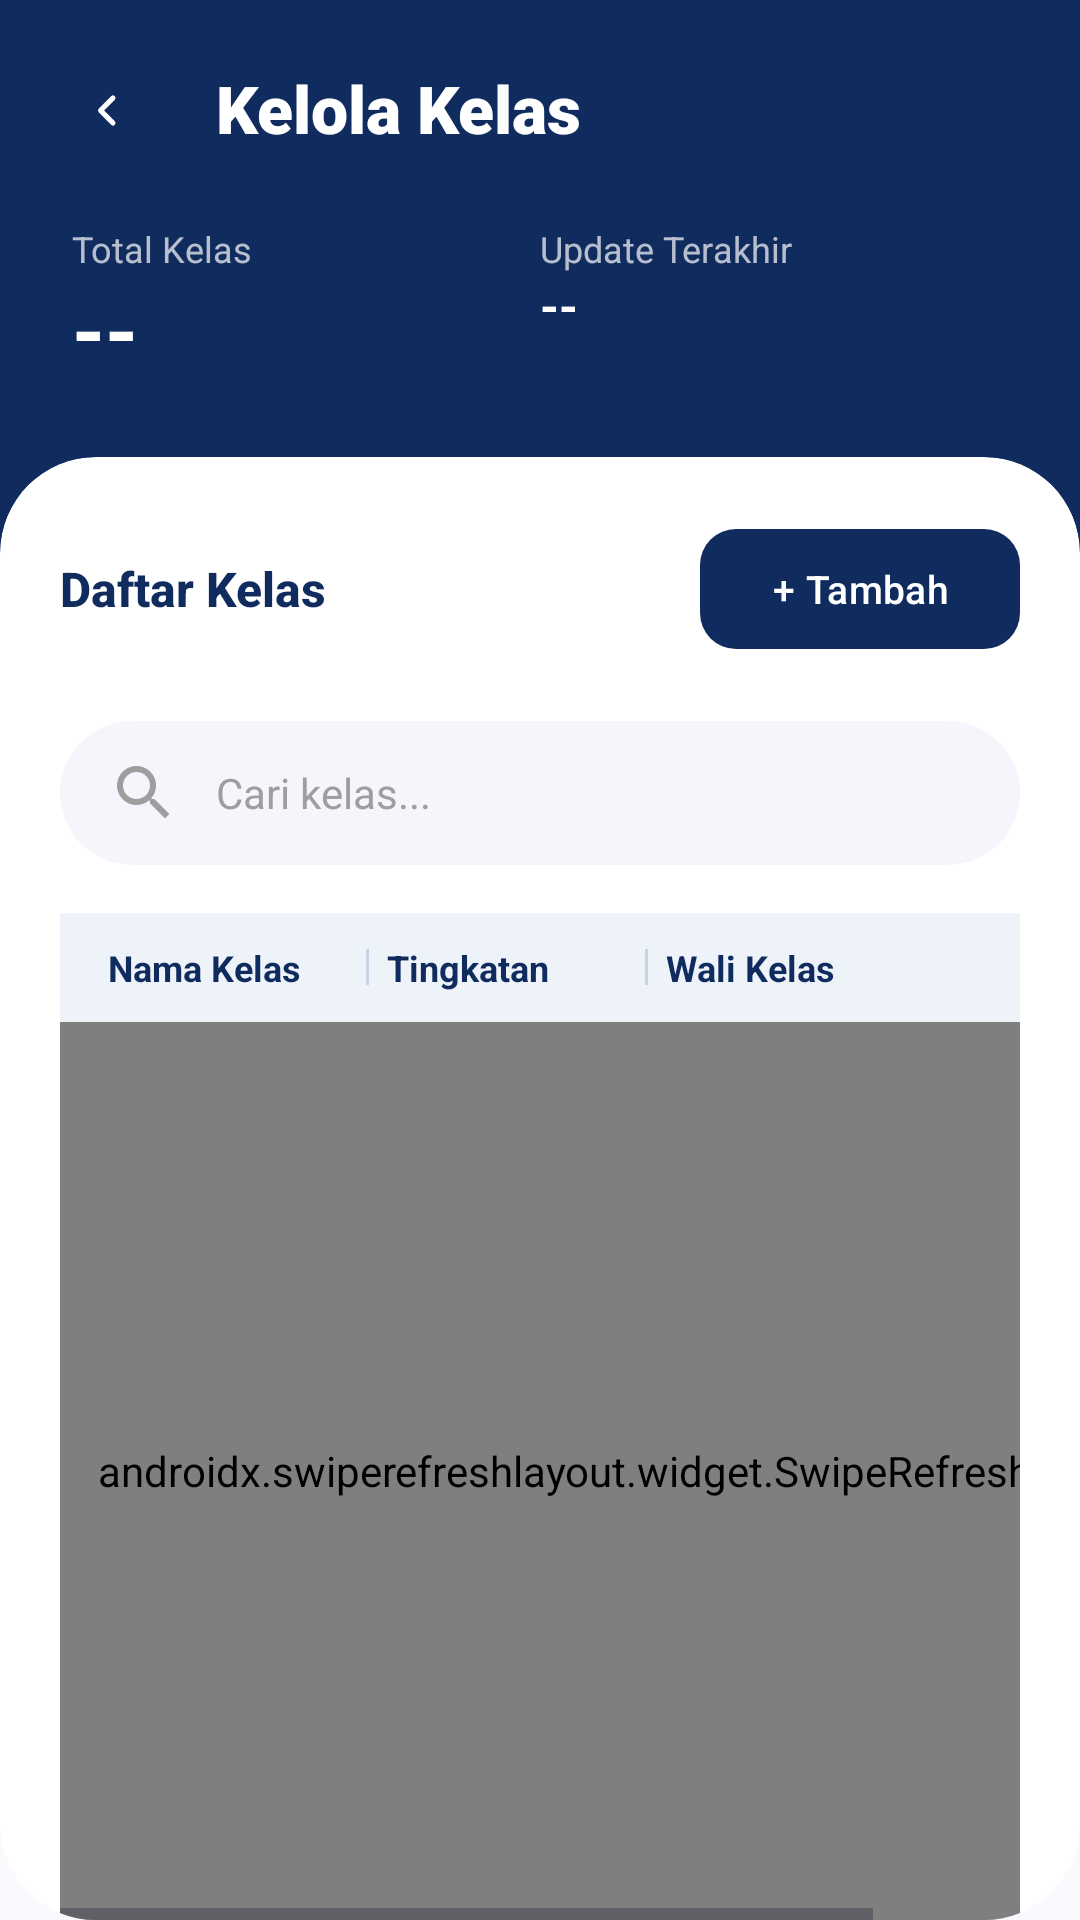

This screen was rendered from an Android layout file. Write that file and the resources it references.
<!-- AndroidManifest.xml: application theme Theme.DigitalLearning -->
<!-- res/layout/fragment_kelola_kelas.xml -->
<?xml version="1.0" encoding="utf-8"?>
<androidx.constraintlayout.widget.ConstraintLayout xmlns:android="http://schemas.android.com/apk/res/android"
    xmlns:app="http://schemas.android.com/apk/res-auto"
    xmlns:tools="http://schemas.android.com/tools"
    android:layout_width="match_parent"
    android:layout_height="match_parent"
    android:background="#F8FAFD">

    
    <View
        android:id="@+id/headerBg"
        android:layout_width="match_parent"
        android:layout_height="220dp"
        android:background="#102B5E"
        app:layout_constraintTop_toTopOf="parent" />

    <ImageView
        android:id="@+id/btnBack"
        android:layout_width="40dp"
        android:layout_height="40dp"
        android:layout_marginStart="16dp"
        android:layout_marginTop="16dp"
        android:background="@drawable/bg_notification_dot"
        android:backgroundTint="#33FFFFFF"
        android:padding="10dp"
        android:src="@drawable/ic_chevron_right"
        android:rotation="180"
        app:tint="#FFFFFF"
        app:layout_constraintStart_toStartOf="parent"
        app:layout_constraintTop_toTopOf="parent" />

    <TextView
        android:id="@+id/tvTitle"
        android:layout_width="wrap_content"
        android:layout_height="wrap_content"
        android:layout_marginStart="16dp"
        android:fontFamily="sans-serif-black"
        android:text="Kelola Kelas"
        android:textColor="#FFFFFF"
        android:textSize="22sp"
        android:textStyle="bold"
        app:layout_constraintBottom_toBottomOf="@id/btnBack"
        app:layout_constraintStart_toEndOf="@id/btnBack"
        app:layout_constraintTop_toTopOf="@id/btnBack" />

    
    <LinearLayout
        android:id="@+id/infoContainer"
        android:layout_width="match_parent"
        android:layout_height="wrap_content"
        android:layout_marginHorizontal="24dp"
        android:layout_marginTop="24dp"
        android:orientation="horizontal"
        app:layout_constraintTop_toBottomOf="@id/tvTitle">

        <LinearLayout
            android:layout_width="0dp"
            android:layout_height="wrap_content"
            android:layout_weight="1"
            android:orientation="vertical">
            <TextView
                android:layout_width="wrap_content"
                android:layout_height="wrap_content"
                android:text="Total Kelas"
                android:textColor="#B3FFFFFF"
                android:textSize="12sp" />
            <TextView
                android:id="@+id/tvTotalKelas"
                android:layout_width="wrap_content"
                android:layout_height="wrap_content"
                android:text="--"
                android:textColor="#FFFFFF"
                android:textSize="28sp"
                android:textStyle="bold" />
        </LinearLayout>

        <LinearLayout
            android:layout_width="0dp"
            android:layout_height="wrap_content"
            android:layout_weight="1"
            android:orientation="vertical">
            <TextView
                android:layout_width="wrap_content"
                android:layout_height="wrap_content"
                android:text="Update Terakhir"
                android:textColor="#B3FFFFFF"
                android:textSize="12sp" />
            <TextView
                android:id="@+id/tvLastUpdate"
                android:layout_width="wrap_content"
                android:layout_height="wrap_content"
                android:text="--"
                android:textColor="#FFFFFF"
                android:textSize="16sp"
                android:textStyle="bold" />
        </LinearLayout>
    </LinearLayout>

    
    <androidx.cardview.widget.CardView
        android:layout_width="match_parent"
        android:layout_height="0dp"
        android:layout_marginTop="24dp"
        app:cardCornerRadius="32dp"
        app:cardElevation="0dp"
        app:layout_constraintBottom_toBottomOf="parent"
        app:layout_constraintTop_toBottomOf="@id/infoContainer">

        <LinearLayout
            android:layout_width="match_parent"
            android:layout_height="match_parent"
            android:orientation="vertical"
            android:paddingTop="20dp"
            android:paddingHorizontal="20dp">

            
            <RelativeLayout
                android:layout_width="match_parent"
                android:layout_height="wrap_content"
                android:layout_marginBottom="20dp">

                <TextView
                    android:layout_width="wrap_content"
                    android:layout_height="wrap_content"
                    android:layout_centerVertical="true"
                    android:fontFamily="sans-serif-medium"
                    android:text="Daftar Kelas"
                    android:textColor="#102B5E"
                    android:textSize="16sp"
                    android:textStyle="bold" />

                <com.google.android.material.button.MaterialButton
                    android:id="@+id/btnTambahKelas"
                    android:layout_width="wrap_content"
                    android:layout_height="wrap_content"
                    android:layout_alignParentEnd="true"
                    android:text="+ Tambah"
                    android:textAllCaps="false"
                    android:textSize="13sp"
                    app:cornerRadius="12dp"
                    app:backgroundTint="#102B5E" />
            </RelativeLayout>

            
            <EditText
                android:id="@+id/etSearch"
                android:layout_width="match_parent"
                android:layout_height="48dp"
                android:layout_marginBottom="16dp"
                android:background="@drawable/bg_search_bar"
                android:hint="Cari kelas..."
                android:paddingHorizontal="16dp"
                android:textColor="#102B5E"
                android:textColorHint="#9E9E9E"
                android:textSize="14sp"
                android:drawableStart="@drawable/ic_search"
                android:drawablePadding="12dp"
                app:drawableTint="#9E9E9E" />

            
            <HorizontalScrollView
                android:layout_width="match_parent"
                android:layout_height="match_parent"
                android:scrollbars="horizontal">

                <LinearLayout
                    android:layout_width="wrap_content"
                    android:layout_height="match_parent"
                    android:orientation="vertical">

                    
                    <LinearLayout
                        android:layout_width="match_parent"
                        android:layout_height="wrap_content"
                        android:background="#EEF2F9"
                        android:orientation="horizontal"
                        android:paddingVertical="10dp"
                        android:paddingHorizontal="16dp"
                        android:gravity="center_vertical">

                        <TextView
                            android:layout_width="80dp"
                            android:layout_height="wrap_content"
                            android:text="Nama Kelas"
                            android:textColor="#102B5E"
                            android:textSize="12sp"
                            android:textStyle="bold" />

                        <View android:layout_width="1dp" android:layout_height="12dp"
                            android:background="#C8D3E6" android:layout_marginHorizontal="6dp"/>

                        <TextView
                            android:layout_width="80dp"
                            android:layout_height="wrap_content"
                            android:text="Tingkatan"
                            android:textColor="#102B5E"
                            android:textSize="12sp"
                            android:textStyle="bold" />

                        <View android:layout_width="1dp" android:layout_height="12dp"
                            android:background="#C8D3E6" android:layout_marginHorizontal="6dp"/>

                        <TextView
                            android:layout_width="160dp"
                            android:layout_height="wrap_content"
                            android:text="Wali Kelas"
                            android:textColor="#102B5E"
                            android:textSize="12sp"
                            android:textStyle="bold" />
                    </LinearLayout>

                    
                    <androidx.swiperefreshlayout.widget.SwipeRefreshLayout
                        android:id="@+id/swipeRefresh"
                        android:layout_width="match_parent"
                        android:layout_height="match_parent">

                        <androidx.recyclerview.widget.RecyclerView
                            android:id="@+id/rvClassrooms"
                            android:layout_width="match_parent"
                            android:layout_height="match_parent"
                            tools:listitem="@layout/item_subject" />
                    </androidx.swiperefreshlayout.widget.SwipeRefreshLayout>

                </LinearLayout>
            </HorizontalScrollView>

        </LinearLayout>
    </androidx.cardview.widget.CardView>

    
    <FrameLayout
        android:id="@+id/loadingOverlay"
        android:layout_width="match_parent"
        android:layout_height="match_parent"
        android:background="#99FFFFFF"
        android:visibility="gone"
        android:clickable="true"
        android:focusable="true"
        app:layout_constraintTop_toTopOf="parent"
        app:layout_constraintBottom_toBottomOf="parent">

        <LinearLayout
            android:layout_width="wrap_content"
            android:layout_height="wrap_content"
            android:layout_gravity="center"
            android:orientation="vertical"
            android:gravity="center"
            android:background="@drawable/bg_card_rounded"
            android:padding="32dp">

            <ImageView
                android:id="@+id/ivLoadingSpinner"
                android:layout_width="64dp"
                android:layout_height="64dp"
                android:src="@drawable/avd_login_loading" />

            <TextView
                android:layout_width="wrap_content"
                android:layout_height="wrap_content"
                android:layout_marginTop="16dp"
                android:text="Memuat data..."
                android:textColor="#102B5E"
                android:textSize="14sp"
                android:fontFamily="sans-serif-medium" />

        </LinearLayout>
    </FrameLayout>

</androidx.constraintlayout.widget.ConstraintLayout>
<!-- res/layout/item_subject.xml (included above) -->
<?xml version="1.0" encoding="utf-8"?>
<LinearLayout xmlns:android="http://schemas.android.com/apk/res/android"
    android:layout_width="wrap_content"
    android:layout_height="wrap_content"
    android:orientation="horizontal"
    android:paddingVertical="12dp"
    android:paddingHorizontal="16dp"
    android:gravity="center_vertical"
    android:background="?attr/selectableItemBackground">

    
    <TextView
        android:id="@+id/tvKodeMapel"
        android:layout_width="80dp"
        android:layout_height="wrap_content"
        android:textColor="#102B5E"
        android:textSize="13sp"
        android:fontFamily="sans-serif-medium"
        android:maxLines="1"
        android:ellipsize="end" />

    <View android:layout_width="1dp" android:layout_height="14dp"
        android:background="#E0E0E0" android:layout_marginHorizontal="6dp"/>

    
    <TextView
        android:id="@+id/tvNamaMapel"
        android:layout_width="150dp"
        android:layout_height="wrap_content"
        android:textColor="#102B5E"
        android:textSize="13sp"
        android:maxLines="1"
        android:ellipsize="end" />

    <View android:layout_width="1dp" android:layout_height="14dp"
        android:background="#E0E0E0" android:layout_marginHorizontal="6dp"/>

    
    <TextView
        android:id="@+id/tvKategori"
        android:layout_width="100dp"
        android:layout_height="wrap_content"
        android:textColor="#555555"
        android:textSize="13sp"
        android:maxLines="1"
        android:ellipsize="end" />

    <View android:layout_width="1dp" android:layout_height="14dp"
        android:background="#E0E0E0" android:layout_marginHorizontal="6dp"/>

    
    <TextView
        android:id="@+id/tvTingkatan"
        android:layout_width="60dp"
        android:layout_height="wrap_content"
        android:textColor="#555555"
        android:textSize="13sp"
        android:maxLines="1"
        android:ellipsize="end" />

    <View android:layout_width="1dp" android:layout_height="14dp"
        android:background="#E0E0E0" android:layout_marginHorizontal="6dp"/>

    
    <TextView
        android:id="@+id/tvNamaPaket"
        android:layout_width="140dp"
        android:layout_height="wrap_content"
        android:textColor="#9E9E9E"
        android:textSize="12sp"
        android:maxLines="1"
        android:ellipsize="end" />

</LinearLayout>
<!-- resources referenced by this layout -->
<resources>
  <!-- drawable avd_login_loading (drawable) -->
  <?xml version="1.0" encoding="utf-8"?>
  <animated-vector xmlns:android="http://schemas.android.com/apk/res/android"
      android:drawable="@drawable/ic_loading_arc">
  
      <target
          android:name="rotation_group"
          android:animation="@animator/anim_spinner_rotate" />
  
  </animated-vector>
  <!-- drawable bg_card_rounded (drawable) -->
  <?xml version="1.0" encoding="utf-8"?>
  <shape xmlns:android="http://schemas.android.com/apk/res/android"
      android:shape="rectangle">
      <solid android:color="#FFFFFF" />
      <corners android:radius="20dp" />
      <stroke
          android:width="1dp"
          android:color="#E8EAF0" />
  </shape>
  <!-- drawable bg_search_bar (drawable) -->
  <?xml version="1.0" encoding="utf-8"?>
  <shape xmlns:android="http://schemas.android.com/apk/res/android"
      android:shape="rectangle">
      <solid android:color="#F4F6FB" />
      <corners android:radius="24dp" />
  </shape>
  <!-- drawable ic_chevron_right (drawable) -->
  <?xml version="1.0" encoding="utf-8"?>
  <vector xmlns:android="http://schemas.android.com/apk/res/android"
      android:width="24dp"
      android:height="24dp"
      android:viewportWidth="24"
      android:viewportHeight="24">
      <path
          android:fillColor="#FF000000"
          android:pathData="M9.29,6.71L13.58,11l-4.29,4.29a1,1 0 1,0 1.42,1.42l5,-5a1,1 0 0,0 0,-1.42l-5,-5a1,1 0 0,0 -1.42,1.42z"/>
  </vector>
  <!-- drawable ic_search (drawable) -->
  <vector xmlns:android="http://schemas.android.com/apk/res/android"
      android:width="24dp"
      android:height="24dp"
      android:viewportWidth="24"
      android:viewportHeight="24"
      android:tint="#757575">
    <path
        android:fillColor="@android:color/white"
        android:pathData="M15.5,14h-0.79l-0.28,-0.27C15.41,12.59 16,11.11 16,9.5 16,5.91 13.09,3 9.5,3S3,5.91 3,9.5 5.91,16 9.5,16c1.61,0 3.09,-0.59 4.23,-1.57l0.27,0.28v0.79l5,4.99L20.49,19l-4.99,-5zm-6,0C7.01,14 5,11.99 5,9.5S7.01,5 9.5,5 14,7.01 14,9.5 11.99,14 9.5,14z"/>
  </vector>
  <style name="Theme.DigitalLearning" parent="Base.Theme.DigitalLearning" />
  <!-- drawable ic_loading_arc (drawable) -->
  <?xml version="1.0" encoding="utf-8"?>
  <vector xmlns:android="http://schemas.android.com/apk/res/android"
      android:width="64dp"
      android:height="64dp"
      android:viewportWidth="64"
      android:viewportHeight="64">
  
      <group
          android:name="rotation_group"
          android:pivotX="32"
          android:pivotY="32">
          <path
              android:name="arc"
              android:pathData="M32,6 A26,26 0 1,1 6,32"
              android:strokeColor="#102B5E"
              android:strokeWidth="5"
              android:strokeLineCap="round"
              android:fillColor="@android:color/transparent" />
      </group>
  </vector>
  <style name="Base.Theme.DigitalLearning" parent="Theme.Material3.DayNight.NoActionBar">
          
          <item name="colorPrimary">#102B5E</item>
          <item name="colorAccent">#102B5E</item>
          <item name="android:datePickerDialogTheme">@style/CustomDatePickerTheme</item>
          <item name="android:timePickerDialogTheme">@style/CustomTimePickerTheme</item>
      </style>
  <style name="CustomDatePickerTheme" parent="Theme.Material3.Light.Dialog">
          <item name="colorPrimary">#102B5E</item>
          <item name="colorAccent">#102B5E</item>
      </style>
  <style name="CustomTimePickerTheme" parent="Theme.Material3.Light.Dialog">
          <item name="colorPrimary">#102B5E</item>
          <item name="colorAccent">#102B5E</item>
      </style>
</resources>
